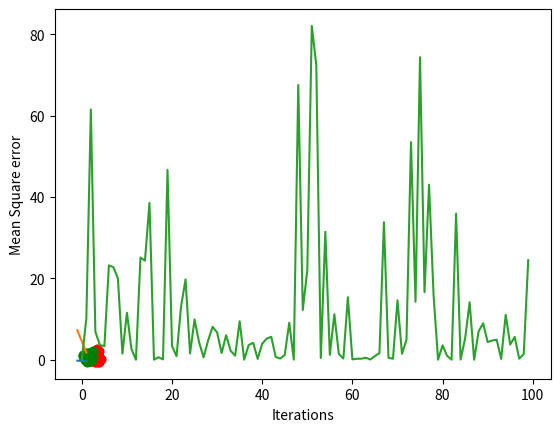

Reproduce this figure in Python.
import numpy as np
import matplotlib.pyplot as plt


def simultaneous_shuffle(a, b):
    assert len(a) == len(b)
    permutation = np.random.permutation(len(a))
    return a[permutation], b[permutation]


np.random.seed(2)
n = 100
mA = [3, 0.5]
sigmaA = 0.5
mB = [1.5, 0.5]
sigmaB = 0.5

classA = np.zeros(shape=(2, n))
classB = np.zeros(shape=(2, n))
targetA = np.ones((n, 1))
targetB = np.zeros((n, 1))

classA[0] = np.random.normal(loc=mA[0], scale=sigmaA, size=n)
classA[1] = np.random.normal(loc=mA[1], scale=sigmaA, size=n)

classB[0] = np.random.normal(loc=mB[0], scale=sigmaB, size=n)
classB[1] = np.random.normal(loc=mB[1], scale=sigmaB, size=n)

dataset = np.concatenate((classA.T, classB.T))
targets = np.concatenate((targetA, targetB))

print(dataset.shape)
print(targets.shape)

dataset, targets = simultaneous_shuffle(dataset, targets)
dataset = dataset.T

# Add the bias to the dataset
dataset = np.vstack((dataset, np.ones(dataset.shape[1])))


########
# initialize the weights
W = np.random.normal(size=(dataset.shape[0]))


# Show the data in a plot
x = np.linspace(-1, 1, 100)
y = W[0] / W[1] * x + W[2] / W[1]

plt.plot(x, y)
plt.scatter(classA[0], classA[1], color="red")
plt.scatter(classB[0], classB[1], color="green")
plt.show()


iterations = 100
errors = []
for i in range(iterations):
    index = i % n
    datapoint = dataset[:, index]
    results = np.dot(W, datapoint)

    error = results - targets[index, 0]
    errors.append(np.mean(np.square(error)))

    # errors.append(np.sum(np.power(np.asmatrix(W.T @ dataset).T - targets, 2)))

    classification = 1 if results >= 0 else 0
    true_class = targets[index, 0]

    if not classification == true_class:
        if true_class == 1:
            W = W + datapoint
        else:
            W = W - datapoint


all_results = np.dot(W, dataset) >= 0
print(errors)

print(np.sum(all_results == targets.reshape(-1)))

x = np.linspace(-1, 1, 100)
y = W[0] / W[1] * x + W[2] / W[1]

plt.plot(x, y)
plt.scatter(classA[0], classA[1], color="red")
plt.scatter(classB[0], classB[1], color="green")
plt.show()

plt.plot(list(range(iterations)), errors)
plt.ylabel("Mean Square error")
plt.xlabel("Iterations")
plt.show()
